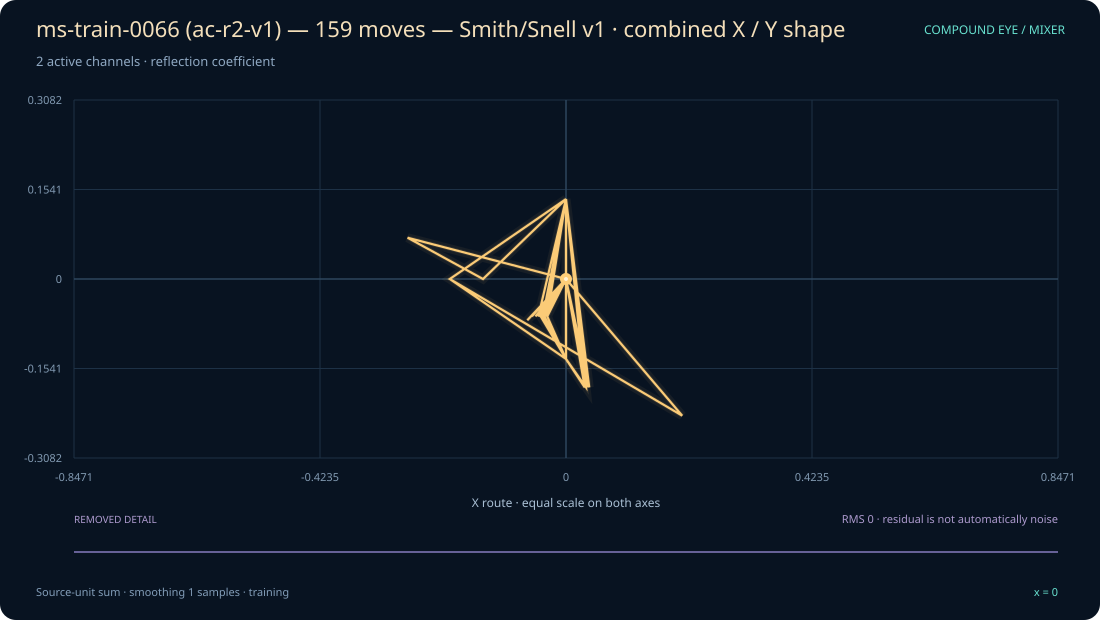

Source data for this figure (header and first rows):
x, original_sum, display_sum, x_shape, y_shape, removed_residual
0, 0, 0, 0, 0, 0
1, 0, 0, 0, 0, 0
2, 0, 0, 0, 0, 0
3, 0, 0, 0, 0, 0
4, 0, 0, 0, 0, 0
5, 0, 0, 0, 0, 0
6, 0, 0, 0, 0, 0
7, 0, 0, 0, 0, 0
8, 0.1376, 0.1376, 0, 0.1376, 0
9, -0.1376, -0.1376, 0, -0.1376, 0
10, 0, 0, 0, 0, 0
11, 0, 0, 0, 0, 0
12, -0.09667, -0.09667, -0.03226, -0.06441, 0
13, 0, 0, 0, 0, 0
14, 0, 0, 0, 0, 0
15, 0, 0, 0, 0, 0
16, 0.1376, 0.1376, 0, 0.1376, 0
17, 0.1376, 0.1376, 0, 0.1376, 0
18, -0.1544, -0.1544, 0.03226, -0.1866, 0
19, 0.1376, 0.1376, 0, 0.1376, 0
20, 0, 0, 0, 0, 0
21, -0.1376, -0.1376, 0, -0.1376, 0
22, -0.09667, -0.09667, -0.03226, -0.06441, 0
23, 0, 0, 0, 0, 0
24, 0, 0, 0, 0, 0
25, 0, 0, 0, 0, 0
26, 0.1376, 0.1376, 0, 0.1376, 0
27, -0.1544, -0.1544, 0.03226, -0.1866, 0
28, -0.1376, -0.1376, 0, -0.1376, 0
29, 0, 0, 0, 0, 0
30, -0.09667, -0.09667, -0.03226, -0.06441, 0
31, 0, 0, 0, 0, 0
32, -0.1376, -0.1376, 0, -0.1376, 0
33, -0.1376, -0.1376, 0, -0.1376, 0
34, -0.1376, -0.1376, 0, -0.1376, 0
35, 0, 0, 0, 0, 0
36, 0, 0, 0, 0, 0
37, 0, 0, 0, 0, 0
38, 0.1376, 0.1376, 0, 0.1376, 0
39, -0.1544, -0.1544, 0.03226, -0.1866, 0
40, 0, 0, 0, 0, 0
41, 0.1376, 0.1376, 0, 0.1376, 0
42, -0.09667, -0.09667, -0.03226, -0.06441, 0
43, 0, 0, 0, 0, 0
44, 0.1376, 0.1376, 0, 0.1376, 0
45, -0.1544, -0.1544, 0.03226, -0.1866, 0
46, 0, 0, 0, 0, 0
47, 0.1376, 0.1376, 0, 0.1376, 0
48, 0.1376, 0.1376, 0, 0.1376, 0
49, 0, 0, 0, 0, 0
50, 0.1376, 0.1376, 0, 0.1376, 0
51, -0.09667, -0.09667, -0.03226, -0.06441, 0
52, 0, 0, 0, 0, 0
53, -0.1376, -0.1376, 0, -0.1376, 0
54, 0, 0, 0, 0, 0
55, -0.1544, -0.1544, 0.03226, -0.1866, 0
56, 0.1376, 0.1376, 0, 0.1376, 0
57, 0.1376, 0.1376, 0, 0.1376, 0
58, -0.09667, -0.09667, -0.03226, -0.06441, 0
59, 0, 0, 0, 0, 0
... 100 more rows
